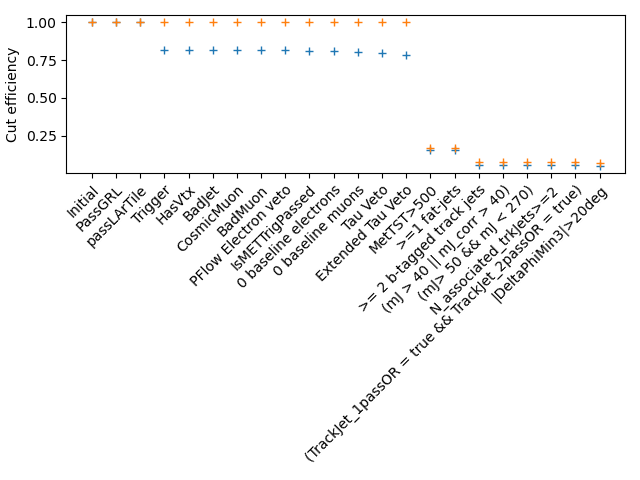

The file beside this chart, header and first rows:
cut, events_xampp, events_simpleanalysis, efficiency_xampp, efficiency_simpleanalysis, relativeefficiency_xampp, relativeefficiency_simpleanalysis
Initial, 10000, 105.9, 1.0, 1.0, 1.0, 1.0
PassGRL, 10000, 105.9, 1.0, 1.0, 1.0, 1.0
passLArTile, 10000, 105.9, 1.0, 1.0, 1.0, 1.0
Trigger, 8143, 105.9, 0.8143, 1.0, 0.8143, 1.0
HasVtx, 8143, 105.9, 0.8143, 1.0, 1.0, 1.0
BadJet, 8143, 105.9, 0.8143, 1.0, 1.0, 1.0
CosmicMuon, 8143, 105.9, 0.8143, 1.0, 1.0, 1.0
BadMuon, 8143, 105.9, 0.8143, 1.0, 1.0, 1.0
PFlow Electron veto, 8143, 105.9, 0.8143, 1.0, 1.0, 1.0
IsMETTrigPassed, 8110, 105.9, 0.811, 1.0, 0.9959, 1.0
0 baseline electrons, 8066, 105.9, 0.8066, 0.9999, 0.9946, 0.9999
0 baseline muons, 8041, 105.9, 0.8041, 0.9999, 0.9969, 1.0
Tau Veto, 7969, 105.9, 0.7969, 0.9999, 0.991, 1.0
Extended Tau Veto, 7822, 105.9, 0.7822, 0.9999, 0.9816, 1.0
MetTST>500, 1556, 17.73, 0.1556, 0.1673, 0.1989, 0.1673
>=1 fat-jets, 1545, 17.64, 0.1545, 0.1666, 0.9929, 0.9954
>= 2 b-tagged track jets, 593.0, 8.368, 0.0593, 0.07898, 0.3838, 0.4742
(mJ > 40 || mJ_corr > 40), 574.0, 8.054, 0.0574, 0.07602, 0.968, 0.9625
(mJ> 50 && mJ < 270), 558.0, 7.881, 0.0558, 0.07439, 0.9721, 0.9786
N_associated_trkJets>=2, 558.0, 7.881, 0.0558, 0.07439, 1.0, 1.0
(TrackJet_1passOR = true && TrackJet_2pa…, 539.0, 7.881, 0.0539, 0.07439, 0.9659, 1.0
|DeltaPhiMin3|>20deg, 511.0, 7.633, 0.0511, 0.07205, 0.9481, 0.9685
